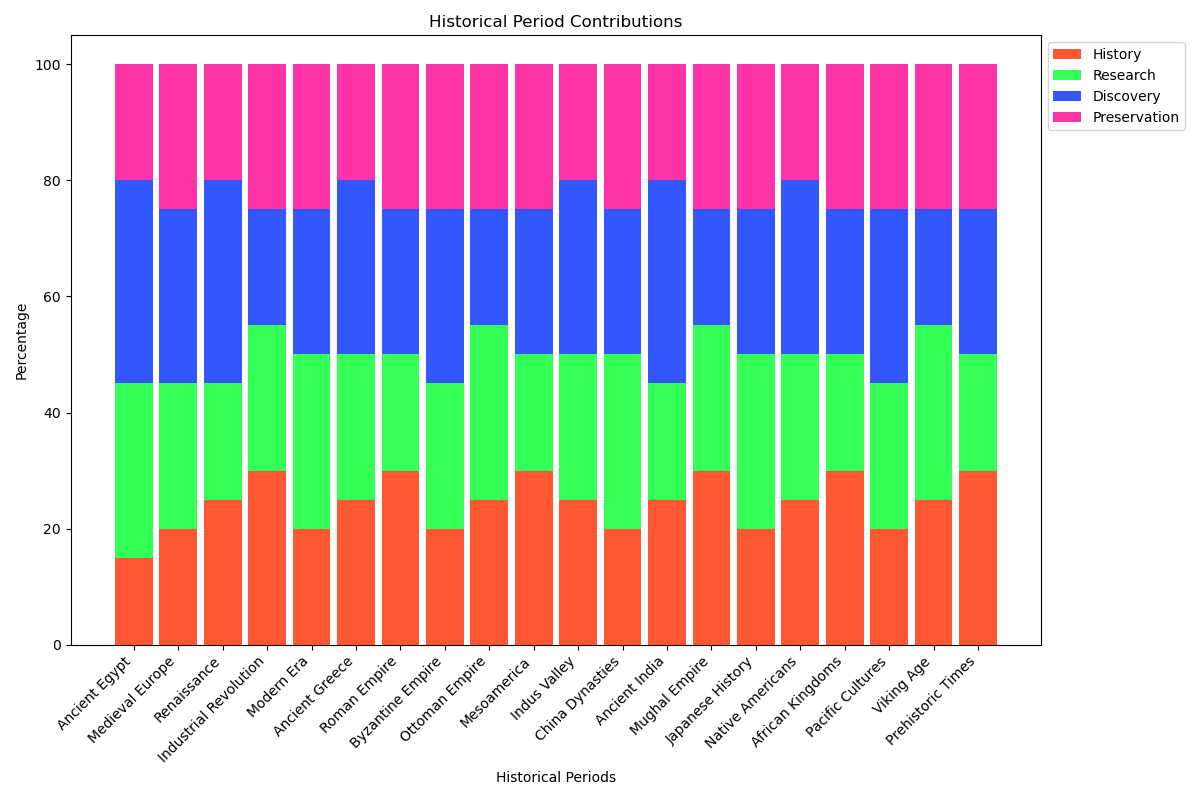

Values plotted in this chart, from the file beside it:
Topic, History, Research, Discovery, Preservation
Ancient Egypt, 15, 30, 35, 20
Medieval Europe, 20, 25, 30, 25
Renaissance, 25, 20, 35, 20
Industrial Revolution, 30, 25, 20, 25
Modern Era, 20, 30, 25, 25
Ancient Greece, 25, 25, 30, 20
Roman Empire, 30, 20, 25, 25
Byzantine Empire, 20, 25, 30, 25
Ottoman Empire, 25, 30, 20, 25
Mesoamerica, 30, 20, 25, 25
Indus Valley, 25, 25, 30, 20
China Dynasties, 20, 30, 25, 25
Ancient India, 25, 20, 35, 20
Mughal Empire, 30, 25, 20, 25
Japanese History, 20, 30, 25, 25
Native Americans, 25, 25, 30, 20
African Kingdoms, 30, 20, 25, 25
Pacific Cultures, 20, 25, 30, 25
Viking Age, 25, 30, 20, 25
Prehistoric Times, 30, 20, 25, 25
